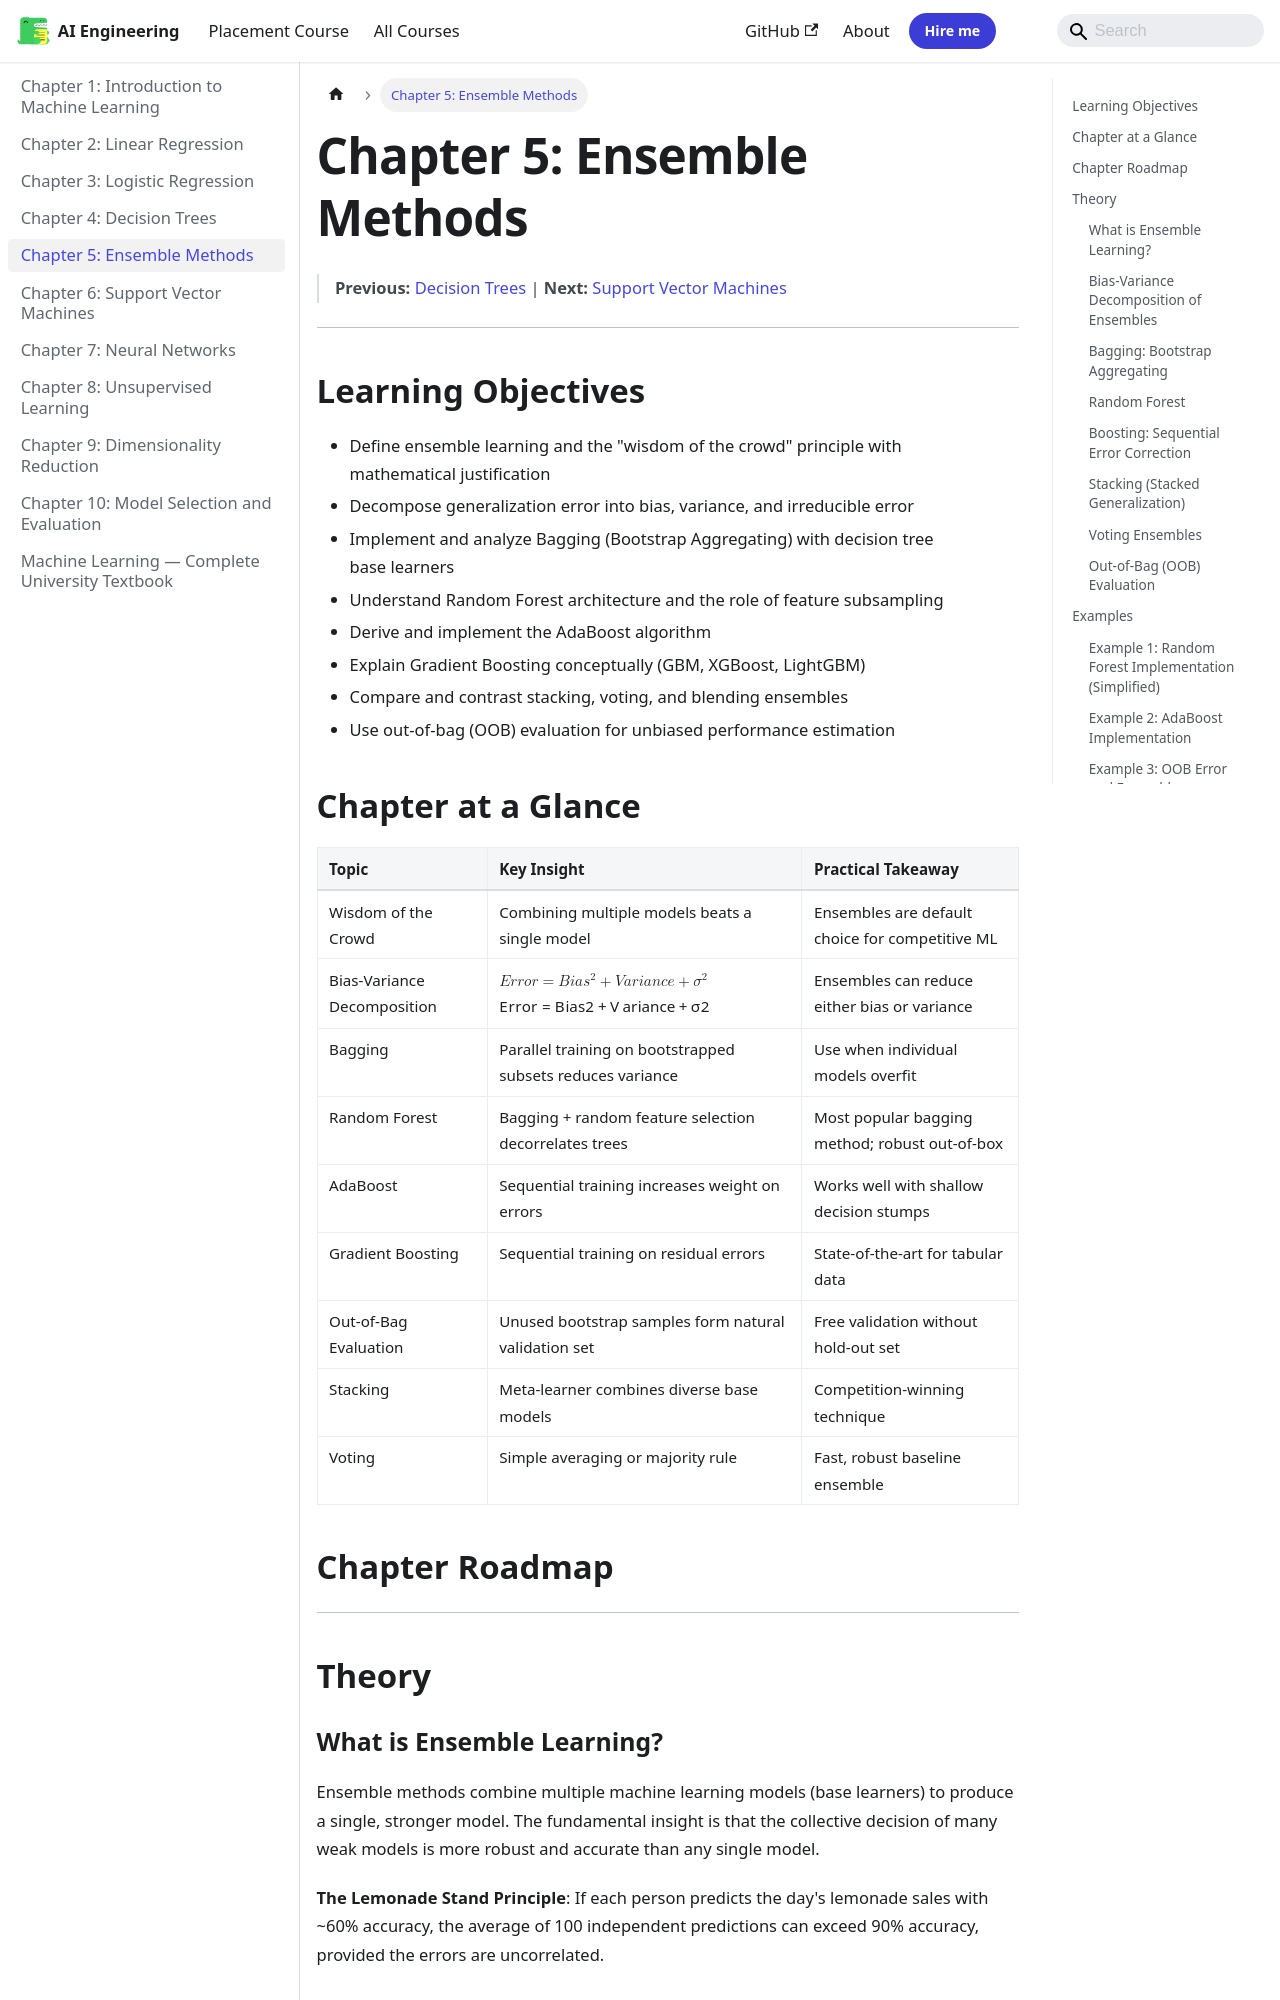

repository: Raushan666java/ai-engineering-journey · page: machine-learning/05-ensemble-methods/index.html · generator: mkdocs

---
description: "Ensemble methods combine multiple machine learning models (base learners) to produce a single, stronger model. The fundamental insight is that the"
---

# Chapter 5: Ensemble Methods

> **Previous:** [Decision Trees](./04-decision-trees.md) | **Next:** [Support Vector Machines](./06-support-vector-machines.md)

---

## Learning Objectives

- Define ensemble learning and the "wisdom of the crowd" principle with mathematical justification
- Decompose generalization error into bias, variance, and irreducible error
- Implement and analyze Bagging (Bootstrap Aggregating) with decision tree base learners
- Understand Random Forest architecture and the role of feature subsampling
- Derive and implement the AdaBoost algorithm
- Explain Gradient Boosting conceptually (GBM, XGBoost, LightGBM)
- Compare and contrast stacking, voting, and blending ensembles
- Use out-of-bag (OOB) evaluation for unbiased performance estimation

## Chapter at a Glance

| Topic | Key Insight | Practical Takeaway |
|-------|-------------|-------------------|
| Wisdom of the Crowd | Combining multiple models beats a single model | Ensembles are default choice for competitive ML |
| Bias-Variance Decomposition | $Error = Bias^2 + Variance + \sigma^2$ | Ensembles can reduce either bias or variance |
| Bagging | Parallel training on bootstrapped subsets reduces variance | Use when individual models overfit |
| Random Forest | Bagging + random feature selection decorrelates trees | Most popular bagging method; robust out-of-box |
| AdaBoost | Sequential training increases weight on errors | Works well with shallow decision stumps |
| Gradient Boosting | Sequential training on residual errors | State-of-the-art for tabular data |
| Out-of-Bag Evaluation | Unused bootstrap samples form natural validation set | Free validation without hold-out set |
| Stacking | Meta-learner combines diverse base models | Competition-winning technique |
| Voting | Simple averaging or majority rule | Fast, robust baseline ensemble |

## Chapter Roadmap

```mermaid
flowchart TD
    subgraph "Ensemble Methods"
        A[Training Data] --> B{Ensemble Type}
        B --> C[Bagging]
        B --> D[Boosting]
        B --> E[Stacking]
    end
    subgraph "Bagging"
        C --> F[Bootstrap 1] --> G[Tree 1]
        C --> H[Bootstrap 2] --> I[Tree 2]
        C --> J[Bootstrap N] --> K[Tree N]
        G & I & K --> L[Aggregate: Vote / Average]
    end
    subgraph "Boosting"
        D --> M[Weighted Data 1] --> N[Tree 1]
        N --> O[Update Weights / Compute Residuals]
        O --> P[Weighted Data 2] --> Q[Tree 2]
        Q --> R[Continue...]
        R --> S[Tree M]
        N & Q & S --> T[Weighted Sum]
    end
    subgraph "Stacking"
        E --> U[Base Model 1]
        E --> V[Base Model 2]
        E --> W[Base Model 3]
        U & V & W --> X[Meta-Learner]
        X --> Y[Final Prediction]
    end
```

---

## Theory
